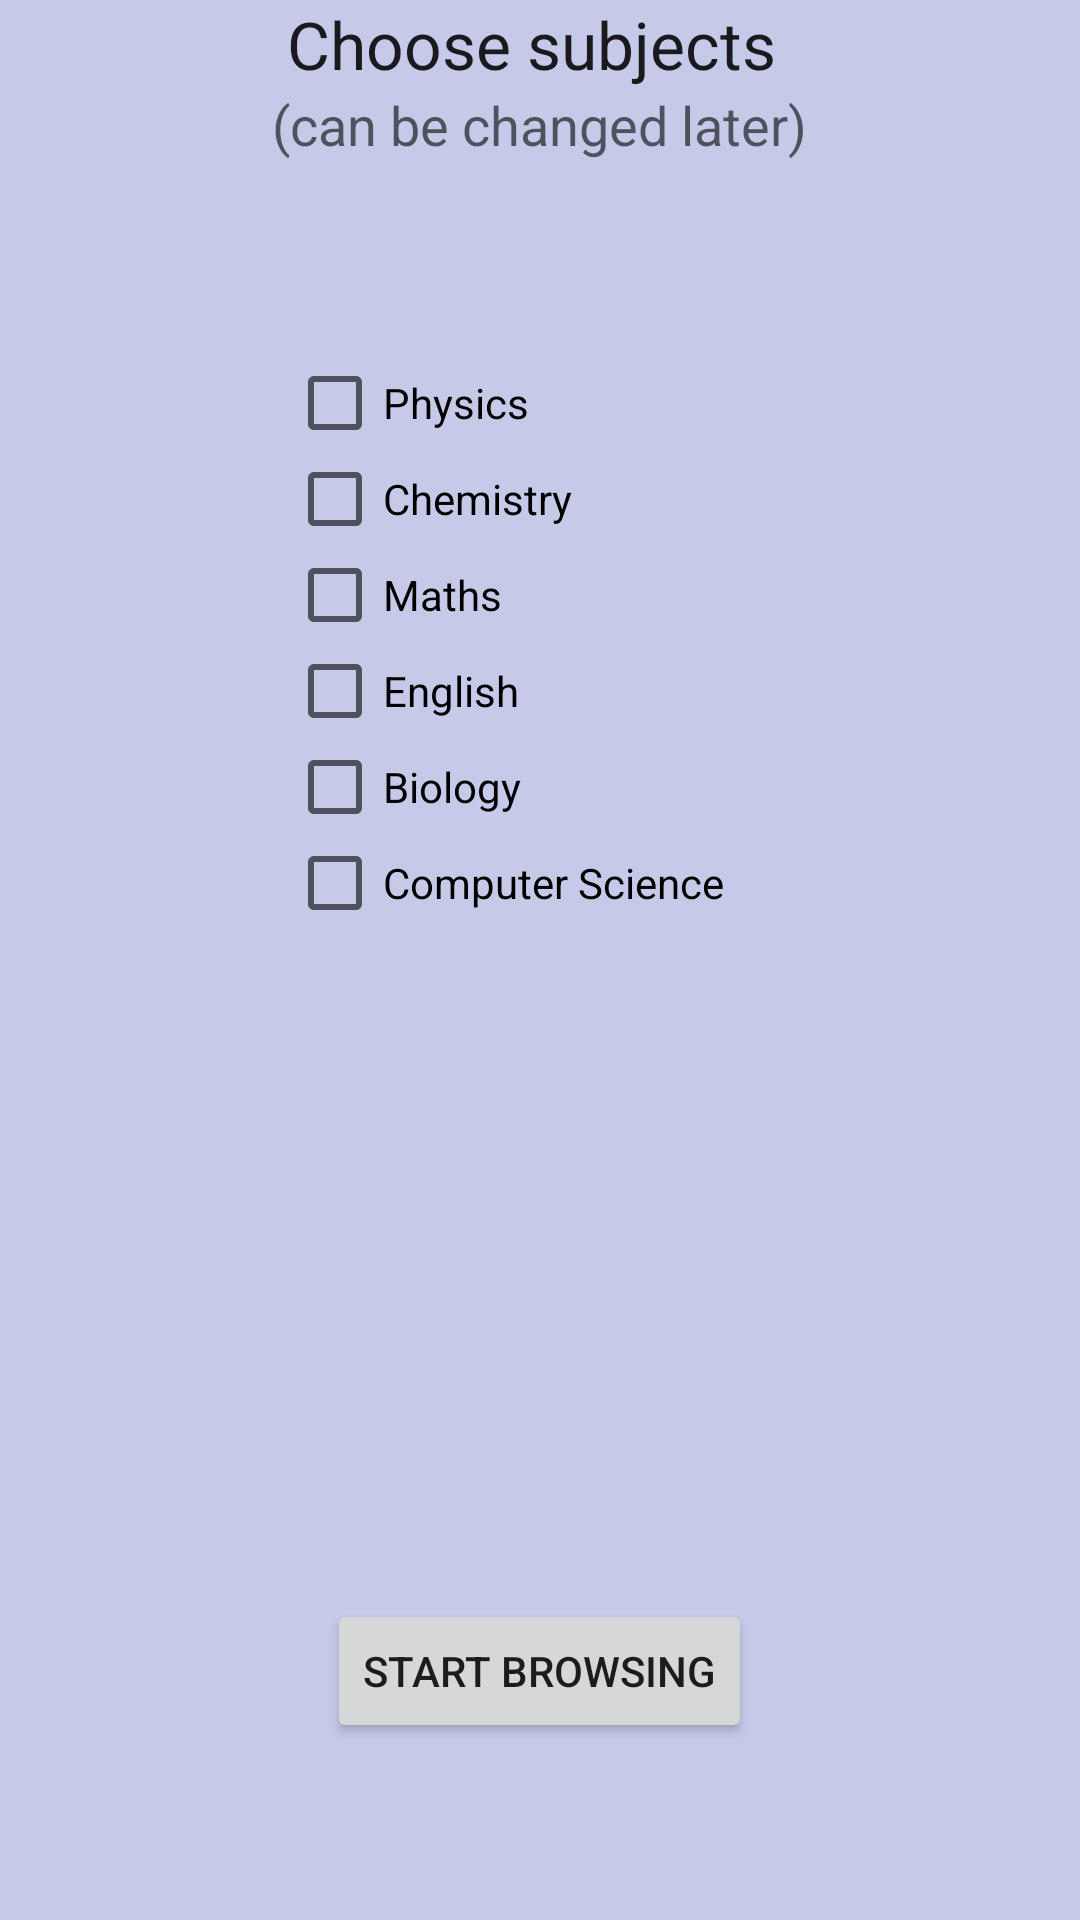

Android layout source for this screen:
<!-- AndroidManifest.xml: application theme AppTheme -->
<!-- res/layout/activity_first.xml -->
<RelativeLayout xmlns:android="http://schemas.android.com/apk/res/android"
    xmlns:tools="http://schemas.android.com/tools" android:layout_width="match_parent"
    android:layout_height="match_parent" android:paddingLeft="@dimen/activity_horizontal_margin"
    android:paddingRight="@dimen/activity_horizontal_margin"
    android:paddingTop="@dimen/activity_vertical_margin"
    android:paddingBottom="@dimen/activity_vertical_margin"
    tools:context="com.example.shantanu.cbsepapers.First"
    android:id="@+id/layout">

    <TextView
        android:layout_width="wrap_content"
        android:layout_height="wrap_content"
        android:textAppearance="?android:attr/textAppearanceLarge"
        android:text="Choose subjects "
        android:id="@+id/textView2"
        android:layout_alignParentTop="true"
        android:layout_centerHorizontal="true" />

    <CheckBox
        android:layout_width="wrap_content"
        android:layout_height="wrap_content"
        android:text="Physics"
        android:id="@+id/cbPHY"
        android:layout_below="@+id/textView2"
        android:layout_alignLeft="@+id/textView2"
        android:layout_alignStart="@+id/textView2"
        android:layout_marginTop="89dp"
        android:checked="false" />

    <CheckBox
        android:layout_width="wrap_content"
        android:layout_height="wrap_content"
        android:text="Chemistry"
        android:id="@+id/cbCHM"
        android:layout_below="@+id/cbPHY"
        android:layout_alignLeft="@+id/cbPHY"
        android:layout_alignStart="@+id/cbPHY"
        android:checked="false" />

    <CheckBox
        android:layout_width="wrap_content"
        android:layout_height="wrap_content"
        android:text="Maths"
        android:id="@+id/cbMAT"
        android:layout_below="@+id/cbCHM"
        android:layout_alignLeft="@+id/cbCHM"
        android:layout_alignStart="@+id/cbCHM"
        android:checked="false" />

    <CheckBox
        android:layout_width="wrap_content"
        android:layout_height="wrap_content"
        android:text="English"
        android:id="@+id/cbENG"
        android:layout_below="@+id/cbMAT"
        android:layout_alignLeft="@+id/cbMAT"
        android:layout_alignStart="@+id/cbMAT"
        android:checked="false" />

    <CheckBox
        android:layout_width="wrap_content"
        android:layout_height="wrap_content"
        android:text="Biology"
        android:id="@+id/cbBIO"
        android:layout_below="@+id/cbENG"
        android:layout_alignLeft="@+id/cbENG"
        android:layout_alignStart="@+id/cbENG"
        android:checked="false" />

    <CheckBox
        android:layout_width="wrap_content"
        android:layout_height="wrap_content"
        android:text="Computer Science"
        android:id="@+id/cbCS"
        android:layout_below="@+id/cbBIO"
        android:layout_alignLeft="@+id/cbBIO"
        android:layout_alignStart="@+id/cbBIO"
        android:checked="false" />

    <TextView
        android:layout_width="wrap_content"
        android:layout_height="wrap_content"
        android:textAppearance="?android:attr/textAppearanceMedium"
        android:text="(can be changed later)"
        android:id="@+id/tvChange"
        android:layout_below="@+id/textView2"
        android:layout_centerHorizontal="true" />

    <Button
        android:layout_width="wrap_content"
        android:layout_height="wrap_content"
        android:text="Start Browsing"
        android:id="@+id/bNext"
        android:layout_alignParentBottom="true"
        android:layout_centerHorizontal="true"
        android:layout_marginBottom="59dp" />
</RelativeLayout>
<!-- resources referenced by this layout -->
<resources>
  <style name="AppTheme" parent="Theme.AppCompat.Light.DarkActionBar">
          
          <item name="android:colorBackground">@color/background_material_light</item>
          <item name="android:statusBarColor">@color/statusBarColor</item>
      </style>
  <color name="background_material_light">#c5cae9</color>
  <color name="statusBarColor">#3f51b5</color>
</resources>
